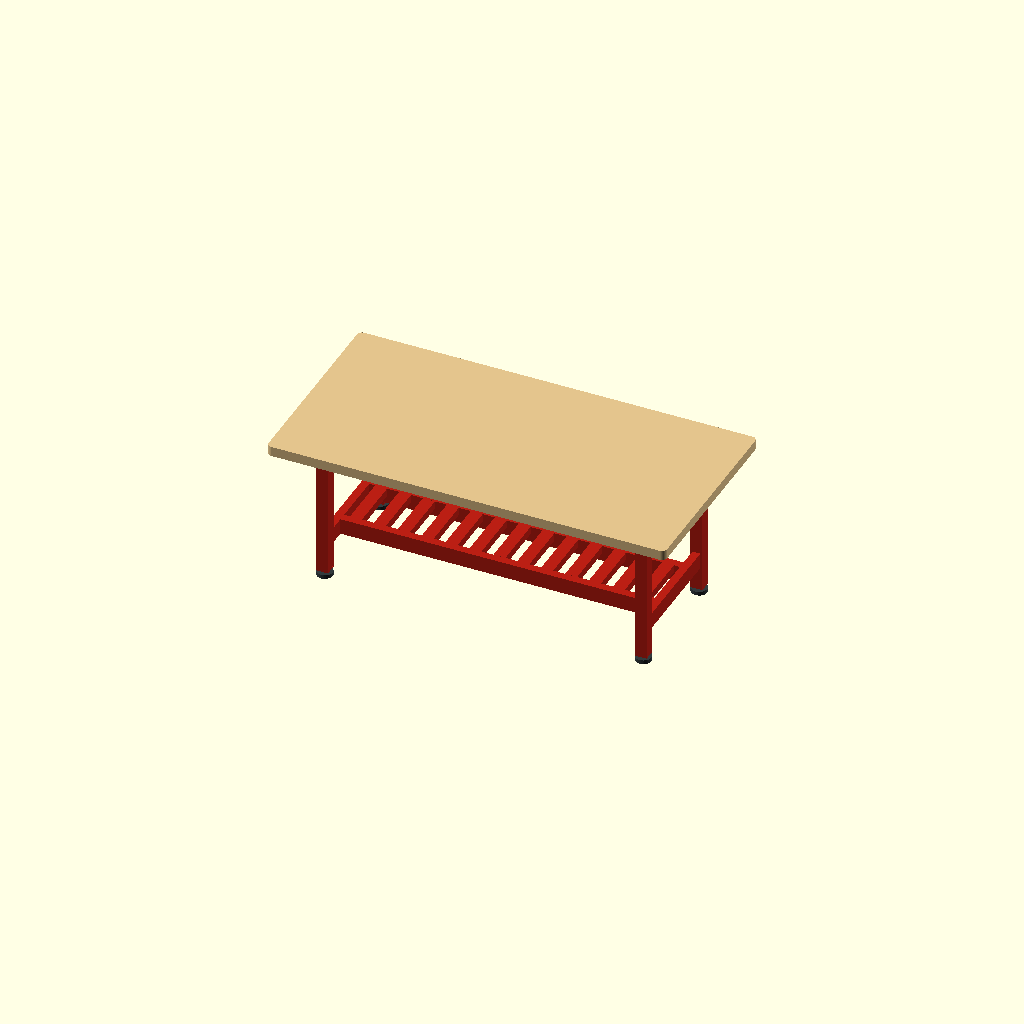
Cell 1: the model at its default parameters.
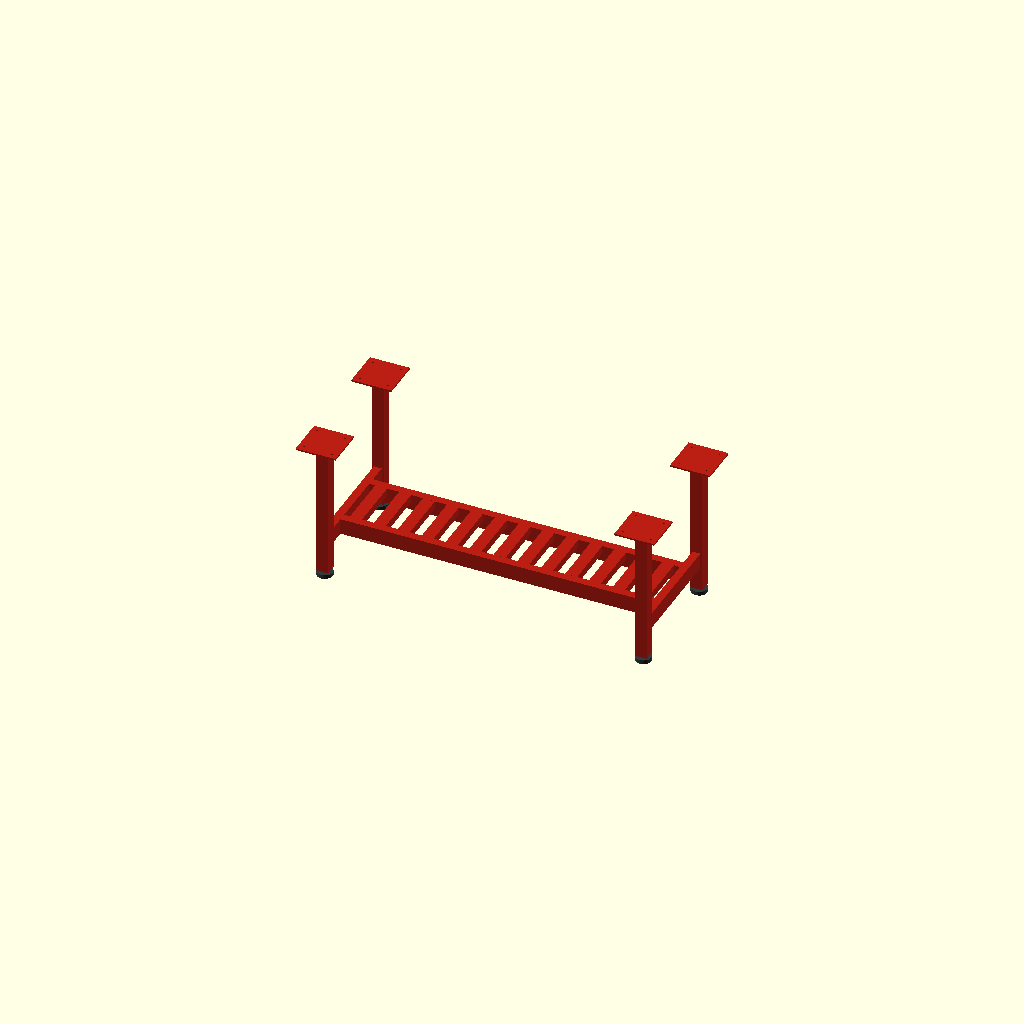
Cell 2: show_top = false (everything else at default).
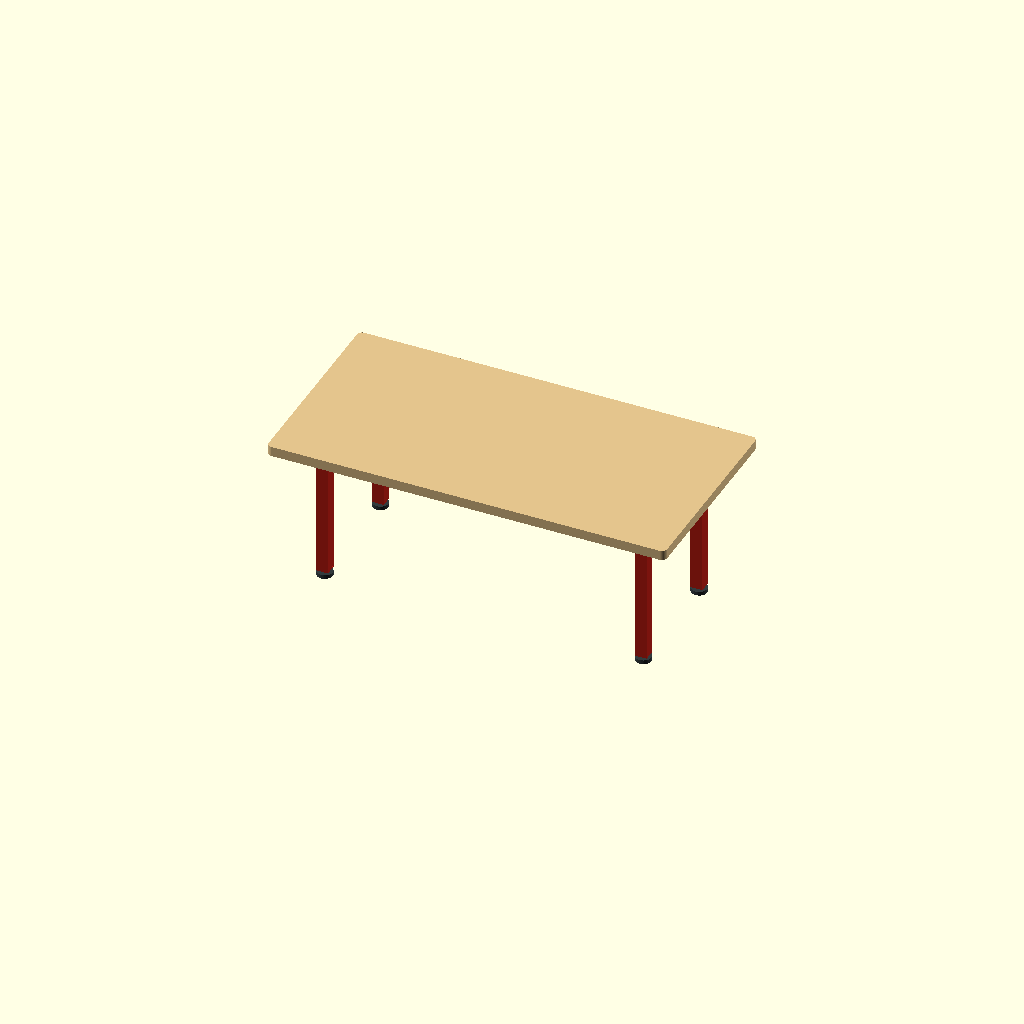
Cell 3: show_shelf = false (everything else at default).
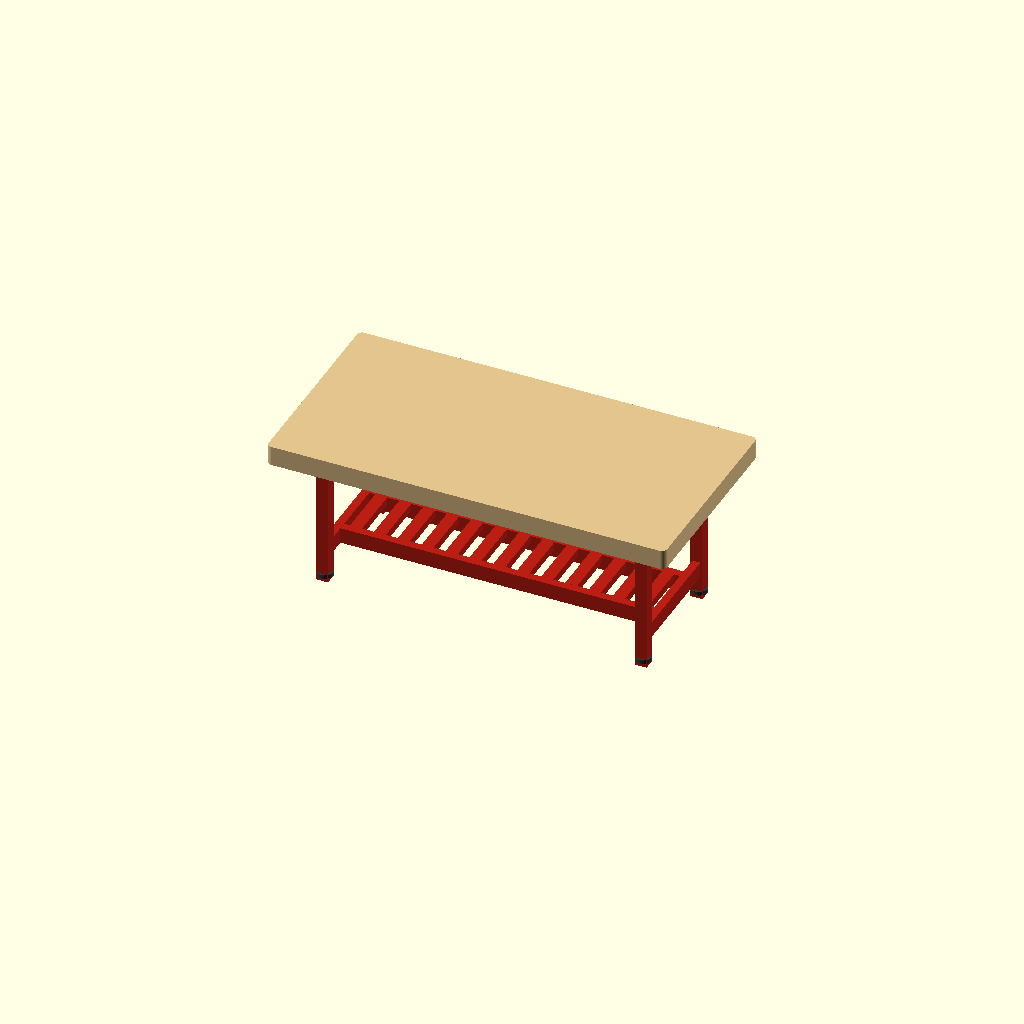
Cell 4 — top_thickness set to 10, the other parameters unchanged.
All cells are drawn from one camera (rotation 55°, 0°, 25°, orthographic, colour scheme Cornfield), so only the parameter changes between them.
Source of the model, pottery-table/model/table.scad:
// PT-200 / Redakcija F / visas koordinātas cm; 1 vienība = 1 cm.
// Izveidots no source/design.py. Cauruļu stūri un stiprinājumi vienkāršoti.
// Šuves nav modelētas; rasējumos dotās prasības ir spēkā. Bez augšējā rāmja.
$fn=36;
show_top=true;
show_shelf=true;
show_hardware=true;
exploded=0; // Tikai ilustrācijai; samontētā stāvoklī 0.
top_thickness=5; // Faktiski 4.81..5.15; galda augša paliek Z=78.
dz=5-top_thickness;
module steel(group) { translate([0,0,dz]) color([.73,.12,.08]) children(); }
module washer(x,y,z,od,id,h) {translate([x,y,z]) difference(){cylinder(d=od,h=h);translate([0,0,-.01])cylinder(d=id,h=h+.02);}}
module hexnut(x,y,z,af,h,bore) {translate([x,y,z]) difference(){cylinder(d=af/cos(30),h=h,$fn=6);translate([0,0,-.01])cylinder(d=bore,h=h+.02);}}
module bolt(x,y,z,diam,length,af,head) {translate([x,y,z]) {cylinder(d=diam,h=length);translate([0,0,-head])cylinder(d=af/cos(30),h=head,$fn=6);}}
module deck(x,y,z,l,w,t,r) {color([.89,.77,.55]) translate([x,y,z]) linear_extrude(t) hull() for(a=[r,l-r],b=[r,w-r]) translate([a,b]) circle(r=r);}
pilot_diameter=.5; // Ilustratīvi; priekšurbuma Ø pēc kokskrūves ražotāja.
if(show_top) difference(){deck(0,0,78-top_thickness+exploded,200,100,top_thickness,2.5);
translate([13,13,78-top_thickness+exploded-.01]) cylinder(d=pilot_diameter,h=3.21);
translate([13,27,78-top_thickness+exploded-.01]) cylinder(d=pilot_diameter,h=3.21);
translate([27,13,78-top_thickness+exploded-.01]) cylinder(d=pilot_diameter,h=3.21);
translate([27,27,78-top_thickness+exploded-.01]) cylinder(d=pilot_diameter,h=3.21);
translate([173,13,78-top_thickness+exploded-.01]) cylinder(d=pilot_diameter,h=3.21);
translate([173,27,78-top_thickness+exploded-.01]) cylinder(d=pilot_diameter,h=3.21);
translate([187,13,78-top_thickness+exploded-.01]) cylinder(d=pilot_diameter,h=3.21);
translate([187,27,78-top_thickness+exploded-.01]) cylinder(d=pilot_diameter,h=3.21);
translate([13,73,78-top_thickness+exploded-.01]) cylinder(d=pilot_diameter,h=3.21);
translate([13,87,78-top_thickness+exploded-.01]) cylinder(d=pilot_diameter,h=3.21);
translate([27,73,78-top_thickness+exploded-.01]) cylinder(d=pilot_diameter,h=3.21);
translate([27,87,78-top_thickness+exploded-.01]) cylinder(d=pilot_diameter,h=3.21);
translate([173,73,78-top_thickness+exploded-.01]) cylinder(d=pilot_diameter,h=3.21);
translate([173,87,78-top_thickness+exploded-.01]) cylinder(d=pilot_diameter,h=3.21);
translate([187,73,78-top_thickness+exploded-.01]) cylinder(d=pilot_diameter,h=3.21);
translate([187,87,78-top_thickness+exploded-.01]) cylinder(d=pilot_diameter,h=3.21);
}
// P01-1
steel("legs") {
difference(){
translate([10,10,72.2]) cube([20,20,0.8]);
translate([13,13,72.19]) cylinder(d=0.9,h=0.8200000000000001);
translate([13,27,72.19]) cylinder(d=0.9,h=0.8200000000000001);
translate([27,13,72.19]) cylinder(d=0.9,h=0.8200000000000001);
translate([27,27,72.19]) cylinder(d=0.9,h=0.8200000000000001);
}
}
// L01-1
steel("legs") {
difference(){
translate([17,17,3.8]) cube([6,6,68.4]);
translate([17.3,17.3,3.79]) cube([5.4,5.4,68.42]);
}
}
// P02-1
steel("legs") {
difference(){
translate([17,17,3]) cube([6,6,0.8]);
translate([20,20,2.99]) cylinder(d=1.8,h=0.8200000000000001);
}
}
// P05-1-1
steel("legs") {
polyhedron(points=[[23.0, 19.7, 72.2], [29.0, 19.7, 72.2], [23.0, 19.7, 66.2], [23.0, 20.3, 72.2], [29.0, 20.3, 72.2], [23.0, 20.3, 66.2]],faces=[[0,1,2],[3,5,4],[0,3,4,1],[1,4,5,2],[2,5,3,0]]);
}
// P05-1-2
steel("legs") {
polyhedron(points=[[20.3, 23.0, 72.2], [20.3, 29.0, 72.2], [20.3, 23.0, 66.2], [19.7, 23.0, 72.2], [19.7, 29.0, 72.2], [19.7, 23.0, 66.2]],faces=[[0,1,2],[3,5,4],[0,3,4,1],[1,4,5,2],[2,5,3,0]]);
}
// P01-2
steel("legs") {
difference(){
translate([170,10,72.2]) cube([20,20,0.8]);
translate([173,13,72.19]) cylinder(d=0.9,h=0.8200000000000001);
translate([173,27,72.19]) cylinder(d=0.9,h=0.8200000000000001);
translate([187,13,72.19]) cylinder(d=0.9,h=0.8200000000000001);
translate([187,27,72.19]) cylinder(d=0.9,h=0.8200000000000001);
}
}
// L01-2
steel("legs") {
difference(){
translate([177,17,3.8]) cube([6,6,68.4]);
translate([177.3,17.3,3.79]) cube([5.4,5.4,68.42]);
}
}
// P02-2
steel("legs") {
difference(){
translate([177,17,3]) cube([6,6,0.8]);
translate([180,20,2.99]) cylinder(d=1.8,h=0.8200000000000001);
}
}
// P05-2-3
steel("legs") {
polyhedron(points=[[177.0, 20.3, 72.2], [171.0, 20.3, 72.2], [177.0, 20.3, 66.2], [177.0, 19.7, 72.2], [171.0, 19.7, 72.2], [177.0, 19.7, 66.2]],faces=[[0,1,2],[3,5,4],[0,3,4,1],[1,4,5,2],[2,5,3,0]]);
}
// P05-2-2
steel("legs") {
polyhedron(points=[[180.3, 23.0, 72.2], [180.3, 29.0, 72.2], [180.3, 23.0, 66.2], [179.7, 23.0, 72.2], [179.7, 29.0, 72.2], [179.7, 23.0, 66.2]],faces=[[0,1,2],[3,5,4],[0,3,4,1],[1,4,5,2],[2,5,3,0]]);
}
// P01-3
steel("legs") {
difference(){
translate([10,70,72.2]) cube([20,20,0.8]);
translate([13,73,72.19]) cylinder(d=0.9,h=0.8200000000000001);
translate([13,87,72.19]) cylinder(d=0.9,h=0.8200000000000001);
translate([27,73,72.19]) cylinder(d=0.9,h=0.8200000000000001);
translate([27,87,72.19]) cylinder(d=0.9,h=0.8200000000000001);
}
}
// L01-3
steel("legs") {
difference(){
translate([17,77,3.8]) cube([6,6,68.4]);
translate([17.3,77.3,3.79]) cube([5.4,5.4,68.42]);
}
}
// P02-3
steel("legs") {
difference(){
translate([17,77,3]) cube([6,6,0.8]);
translate([20,80,2.99]) cylinder(d=1.8,h=0.8200000000000001);
}
}
// P05-3-1
steel("legs") {
polyhedron(points=[[23.0, 79.7, 72.2], [29.0, 79.7, 72.2], [23.0, 79.7, 66.2], [23.0, 80.3, 72.2], [29.0, 80.3, 72.2], [23.0, 80.3, 66.2]],faces=[[0,1,2],[3,5,4],[0,3,4,1],[1,4,5,2],[2,5,3,0]]);
}
// P05-3-4
steel("legs") {
polyhedron(points=[[19.7, 77.0, 72.2], [19.7, 71.0, 72.2], [19.7, 77.0, 66.2], [20.3, 77.0, 72.2], [20.3, 71.0, 72.2], [20.3, 77.0, 66.2]],faces=[[0,1,2],[3,5,4],[0,3,4,1],[1,4,5,2],[2,5,3,0]]);
}
// P01-4
steel("legs") {
difference(){
translate([170,70,72.2]) cube([20,20,0.8]);
translate([173,73,72.19]) cylinder(d=0.9,h=0.8200000000000001);
translate([173,87,72.19]) cylinder(d=0.9,h=0.8200000000000001);
translate([187,73,72.19]) cylinder(d=0.9,h=0.8200000000000001);
translate([187,87,72.19]) cylinder(d=0.9,h=0.8200000000000001);
}
}
// L01-4
steel("legs") {
difference(){
translate([177,77,3.8]) cube([6,6,68.4]);
translate([177.3,77.3,3.79]) cube([5.4,5.4,68.42]);
}
}
// P02-4
steel("legs") {
difference(){
translate([177,77,3]) cube([6,6,0.8]);
translate([180,80,2.99]) cylinder(d=1.8,h=0.8200000000000001);
}
}
// P05-4-3
steel("legs") {
polyhedron(points=[[177.0, 80.3, 72.2], [171.0, 80.3, 72.2], [177.0, 80.3, 66.2], [177.0, 79.7, 72.2], [171.0, 79.7, 72.2], [177.0, 79.7, 66.2]],faces=[[0,1,2],[3,5,4],[0,3,4,1],[1,4,5,2],[2,5,3,0]]);
}
// P05-4-4
steel("legs") {
polyhedron(points=[[179.7, 77.0, 72.2], [179.7, 71.0, 72.2], [179.7, 77.0, 66.2], [180.3, 77.0, 72.2], [180.3, 71.0, 72.2], [180.3, 77.0, 66.2]],faces=[[0,1,2],[3,5,4],[0,3,4,1],[1,4,5,2],[2,5,3,0]]);
}
// S01-1
if(show_shelf) steel("shelf") {
difference(){
translate([22,32.5,15]) cube([156,4,8]);
translate([21.99,32.8,15.3]) cube([156.02,3.4,7.4]);
translate([100,34.5,14.99]) cylinder(d=0.6,h=0.32);
}
}
// S01-2
if(show_shelf) steel("shelf") {
difference(){
translate([22,63.5,15]) cube([156,4,8]);
translate([21.99,63.8,15.3]) cube([156.02,3.4,7.4]);
translate([100,65.5,14.99]) cylinder(d=0.6,h=0.32);
}
}
// S02-1
if(show_shelf) steel("shelf") {
difference(){
translate([18,23,15]) cube([4,54,8]);
translate([18.3,22.99,15.3]) cube([3.4,54.02,7.4]);
translate([20,50,14.99]) cylinder(d=0.6,h=0.32);
}
}
// S02-2
if(show_shelf) steel("shelf") {
difference(){
translate([178,23,15]) cube([4,54,8]);
translate([178.3,22.99,15.3]) cube([3.4,54.02,7.4]);
translate([180,50,14.99]) cylinder(d=0.6,h=0.32);
}
}
// S03-1
if(show_shelf) steel("shelf") {
difference(){
translate([25,36.5,19]) cube([6,27,4]);
translate([25.3,36.49,19.3]) cube([5.4,27.02,3.4]);
translate([28,50,18.99]) cylinder(d=0.6,h=0.32);
}
}
// S03-2
if(show_shelf) steel("shelf") {
difference(){
translate([37,36.5,19]) cube([6,27,4]);
translate([37.3,36.49,19.3]) cube([5.4,27.02,3.4]);
translate([40,50,18.99]) cylinder(d=0.6,h=0.32);
}
}
// S03-3
if(show_shelf) steel("shelf") {
difference(){
translate([49,36.5,19]) cube([6,27,4]);
translate([49.3,36.49,19.3]) cube([5.4,27.02,3.4]);
translate([52,50,18.99]) cylinder(d=0.6,h=0.32);
}
}
// S03-4
if(show_shelf) steel("shelf") {
difference(){
translate([61,36.5,19]) cube([6,27,4]);
translate([61.3,36.49,19.3]) cube([5.4,27.02,3.4]);
translate([64,50,18.99]) cylinder(d=0.6,h=0.32);
}
}
// S03-5
if(show_shelf) steel("shelf") {
difference(){
translate([73,36.5,19]) cube([6,27,4]);
translate([73.3,36.49,19.3]) cube([5.4,27.02,3.4]);
translate([76,50,18.99]) cylinder(d=0.6,h=0.32);
}
}
// S03-6
if(show_shelf) steel("shelf") {
difference(){
translate([85,36.5,19]) cube([6,27,4]);
translate([85.3,36.49,19.3]) cube([5.4,27.02,3.4]);
translate([88,50,18.99]) cylinder(d=0.6,h=0.32);
}
}
// S03-7
if(show_shelf) steel("shelf") {
difference(){
translate([97,36.5,19]) cube([6,27,4]);
translate([97.3,36.49,19.3]) cube([5.4,27.02,3.4]);
translate([100,50,18.99]) cylinder(d=0.6,h=0.32);
}
}
// S03-8
if(show_shelf) steel("shelf") {
difference(){
translate([109,36.5,19]) cube([6,27,4]);
translate([109.3,36.49,19.3]) cube([5.4,27.02,3.4]);
translate([112,50,18.99]) cylinder(d=0.6,h=0.32);
}
}
// S03-9
if(show_shelf) steel("shelf") {
difference(){
translate([121,36.5,19]) cube([6,27,4]);
translate([121.3,36.49,19.3]) cube([5.4,27.02,3.4]);
translate([124,50,18.99]) cylinder(d=0.6,h=0.32);
}
}
// S03-10
if(show_shelf) steel("shelf") {
difference(){
translate([133,36.5,19]) cube([6,27,4]);
translate([133.3,36.49,19.3]) cube([5.4,27.02,3.4]);
translate([136,50,18.99]) cylinder(d=0.6,h=0.32);
}
}
// S03-11
if(show_shelf) steel("shelf") {
difference(){
translate([145,36.5,19]) cube([6,27,4]);
translate([145.3,36.49,19.3]) cube([5.4,27.02,3.4]);
translate([148,50,18.99]) cylinder(d=0.6,h=0.32);
}
}
// S03-12
if(show_shelf) steel("shelf") {
difference(){
translate([157,36.5,19]) cube([6,27,4]);
translate([157.3,36.49,19.3]) cube([5.4,27.02,3.4]);
translate([160,50,18.99]) cylinder(d=0.6,h=0.32);
}
}
// S03-13
if(show_shelf) steel("shelf") {
difference(){
translate([169,36.5,19]) cube([6,27,4]);
translate([169.3,36.49,19.3]) cube([5.4,27.02,3.4]);
translate([172,50,18.99]) cylinder(d=0.6,h=0.32);
}
}
if(show_hardware) {
color([.2,.23,.24]) translate([20,20,0]) cylinder(d=8,h=2);
color([.6,.62,.63]) translate([20,20,2]) cylinder(d=1.6,h=6);
translate([0,0,dz]) color([.6,.62,.63]) {hexnut(20,20,2.2,2.4,.8,1.6);hexnut(20,20,3.8,2.4,1.3,1.6);}
color([.2,.23,.24]) translate([180,20,0]) cylinder(d=8,h=2);
color([.6,.62,.63]) translate([180,20,2]) cylinder(d=1.6,h=6);
translate([0,0,dz]) color([.6,.62,.63]) {hexnut(180,20,2.2,2.4,.8,1.6);hexnut(180,20,3.8,2.4,1.3,1.6);}
color([.2,.23,.24]) translate([20,80,0]) cylinder(d=8,h=2);
color([.6,.62,.63]) translate([20,80,2]) cylinder(d=1.6,h=6);
translate([0,0,dz]) color([.6,.62,.63]) {hexnut(20,80,2.2,2.4,.8,1.6);hexnut(20,80,3.8,2.4,1.3,1.6);}
color([.2,.23,.24]) translate([180,80,0]) cylinder(d=8,h=2);
color([.6,.62,.63]) translate([180,80,2]) cylinder(d=1.6,h=6);
translate([0,0,dz]) color([.6,.62,.63]) {hexnut(180,80,2.2,2.4,.8,1.6);hexnut(180,80,3.8,2.4,1.3,1.6);}
if(show_top && exploded==0) translate([0,0,dz]) color([.6,.62,.63]) {washer(13,13,72,2,.9,.2);bolt(13,13,72,.8,4,1.3,.55);}
if(show_top && exploded==0) translate([0,0,dz]) color([.6,.62,.63]) {washer(13,27,72,2,.9,.2);bolt(13,27,72,.8,4,1.3,.55);}
if(show_top && exploded==0) translate([0,0,dz]) color([.6,.62,.63]) {washer(27,13,72,2,.9,.2);bolt(27,13,72,.8,4,1.3,.55);}
if(show_top && exploded==0) translate([0,0,dz]) color([.6,.62,.63]) {washer(27,27,72,2,.9,.2);bolt(27,27,72,.8,4,1.3,.55);}
if(show_top && exploded==0) translate([0,0,dz]) color([.6,.62,.63]) {washer(173,13,72,2,.9,.2);bolt(173,13,72,.8,4,1.3,.55);}
if(show_top && exploded==0) translate([0,0,dz]) color([.6,.62,.63]) {washer(173,27,72,2,.9,.2);bolt(173,27,72,.8,4,1.3,.55);}
if(show_top && exploded==0) translate([0,0,dz]) color([.6,.62,.63]) {washer(187,13,72,2,.9,.2);bolt(187,13,72,.8,4,1.3,.55);}
if(show_top && exploded==0) translate([0,0,dz]) color([.6,.62,.63]) {washer(187,27,72,2,.9,.2);bolt(187,27,72,.8,4,1.3,.55);}
if(show_top && exploded==0) translate([0,0,dz]) color([.6,.62,.63]) {washer(13,73,72,2,.9,.2);bolt(13,73,72,.8,4,1.3,.55);}
if(show_top && exploded==0) translate([0,0,dz]) color([.6,.62,.63]) {washer(13,87,72,2,.9,.2);bolt(13,87,72,.8,4,1.3,.55);}
if(show_top && exploded==0) translate([0,0,dz]) color([.6,.62,.63]) {washer(27,73,72,2,.9,.2);bolt(27,73,72,.8,4,1.3,.55);}
if(show_top && exploded==0) translate([0,0,dz]) color([.6,.62,.63]) {washer(27,87,72,2,.9,.2);bolt(27,87,72,.8,4,1.3,.55);}
if(show_top && exploded==0) translate([0,0,dz]) color([.6,.62,.63]) {washer(173,73,72,2,.9,.2);bolt(173,73,72,.8,4,1.3,.55);}
if(show_top && exploded==0) translate([0,0,dz]) color([.6,.62,.63]) {washer(173,87,72,2,.9,.2);bolt(173,87,72,.8,4,1.3,.55);}
if(show_top && exploded==0) translate([0,0,dz]) color([.6,.62,.63]) {washer(187,73,72,2,.9,.2);bolt(187,73,72,.8,4,1.3,.55);}
if(show_top && exploded==0) translate([0,0,dz]) color([.6,.62,.63]) {washer(187,87,72,2,.9,.2);bolt(187,87,72,.8,4,1.3,.55);}
}
Parameter table extracted from the source (name, type, default, range or options):
show_top: bool, default true
show_shelf: bool, default true
show_hardware: bool, default true
exploded: number, default 0
top_thickness: number, default 5
